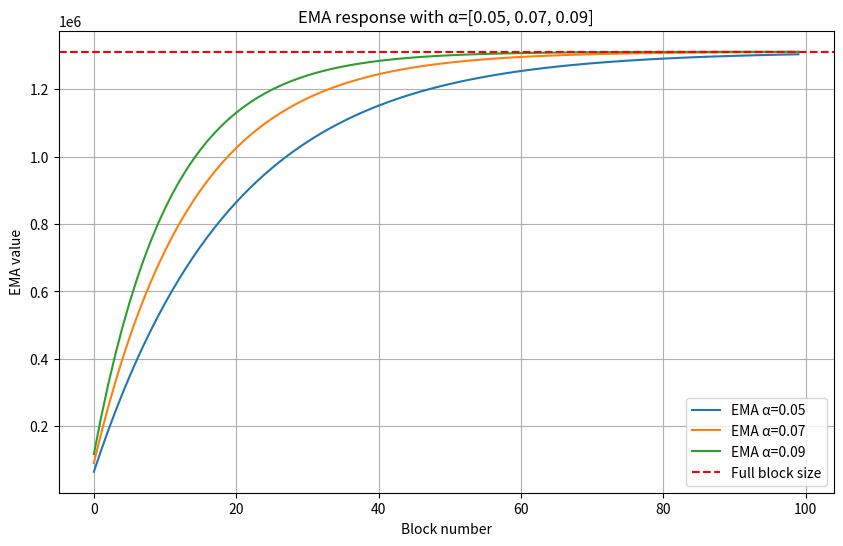

Source code (Python):
import numpy as np
import matplotlib.pyplot as plt

# Parameters
ALPHA_VALUES = [0.05, 0.07, 0.09]
BLOCKS_COUNT = 100
MAX_BLOCK_SIZE = 1.25 * 1024 * 1024
# EMPTY_BLOCK_SIZE = 124.0

# Simulate EMA for each alpha
results = {}
for alpha in ALPHA_VALUES:
    ema_values = []
    ema = 0.0
    for i in range(BLOCKS_COUNT):
        ema = alpha * MAX_BLOCK_SIZE + (1 - alpha) * ema
        ema_values.append(ema)
    results[alpha] = ema_values

# Plot
plt.figure(figsize=(10, 6))
for alpha, values in results.items():
    plt.plot(values, label=f"EMA α={alpha}")

plt.axhline(MAX_BLOCK_SIZE, color="red", linestyle="--", label="Full block size")
plt.xlabel("Block number")
plt.ylabel("EMA value")
plt.title("EMA response with α=[0.05, 0.07, 0.09]")
plt.legend()
plt.grid(True)
plt.show()